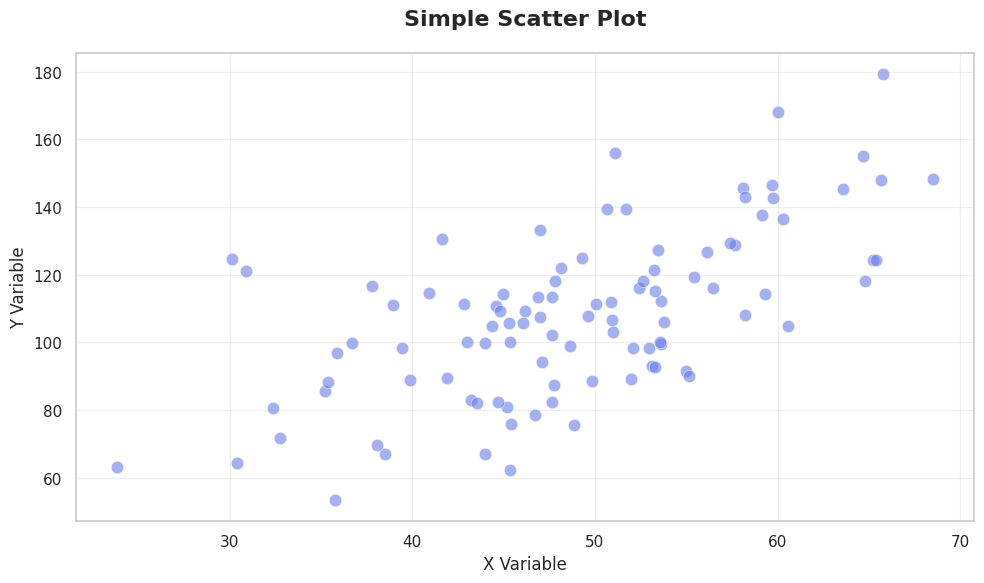

This figure's Python source: (Note: this script raises an exception after producing the figure.)
#!/usr/bin/env python3
"""
Scatter Plot Examples - matplotlib and seaborn
Usage: python scatter_plot.py
"""

import matplotlib.pyplot as plt
import seaborn as sns
import pandas as pd
import numpy as np

# Set style
sns.set_theme(style="whitegrid")

# Example 1: Simple scatter plot
def simple_scatter():
    np.random.seed(42)
    x = np.random.randn(100) * 10 + 50
    y = 2 * x + np.random.randn(100) * 20 + 10
    
    plt.figure(figsize=(10, 6))
    plt.scatter(x, y, alpha=0.6, s=80, color='#667eea', edgecolors='white', linewidth=0.5)
    plt.title('Simple Scatter Plot', fontsize=16, fontweight='bold', pad=20)
    plt.xlabel('X Variable', fontsize=12)
    plt.ylabel('Y Variable', fontsize=12)
    plt.grid(alpha=0.3)
    plt.tight_layout()
    plt.savefig('scatter_simple.png', dpi=300, bbox_inches='tight')
    print("✓ Saved: scatter_simple.png")

# Example 2: Scatter with regression line
def scatter_with_regression():
    np.random.seed(42)
    x = np.random.randn(100) * 10 + 50
    y = 2 * x + np.random.randn(100) * 20 + 10
    
    df = pd.DataFrame({'Hours Studied': x, 'Test Score': y})
    
    plt.figure(figsize=(10, 6))
    sns.regplot(data=df, x='Hours Studied', y='Test Score', 
                scatter_kws={'alpha': 0.6, 's': 80, 'edgecolor': 'white', 'linewidth': 0.5},
                line_kws={'color': '#fc8181', 'linewidth': 2.5},
                color='#667eea')
    plt.title('Study Hours vs Test Score', fontsize=16, fontweight='bold', pad=20)
    plt.grid(alpha=0.3)
    plt.tight_layout()
    plt.savefig('scatter_regression.png', dpi=300, bbox_inches='tight')
    print("✓ Saved: scatter_regression.png")

# Example 3: Colored by category
def scatter_by_category():
    np.random.seed(42)
    categories = ['Group A', 'Group B', 'Group C']
    data = []
    
    for i, cat in enumerate(categories):
        n = 50
        x = np.random.randn(n) * 10 + (i * 20 + 20)
        y = np.random.randn(n) * 10 + (i * 15 + 30)
        data.extend([{'x': xi, 'y': yi, 'category': cat} for xi, yi in zip(x, y)])
    
    df = pd.DataFrame(data)
    
    plt.figure(figsize=(10, 6))
    sns.scatterplot(data=df, x='x', y='y', hue='category', 
                   s=100, alpha=0.7, palette='husl', 
                   edgecolor='white', linewidth=0.5)
    plt.title('Scatter Plot by Category', fontsize=16, fontweight='bold', pad=20)
    plt.xlabel('X Variable', fontsize=12)
    plt.ylabel('Y Variable', fontsize=12)
    plt.legend(title='Category', frameon=True, shadow=True)
    plt.grid(alpha=0.3)
    plt.tight_layout()
    plt.savefig('scatter_category.png', dpi=300, bbox_inches='tight')
    print("✓ Saved: scatter_category.png")

# Example 4: Bubble chart (size variation)
def bubble_chart():
    np.random.seed(42)
    n = 50
    x = np.random.randn(n) * 10 + 50
    y = np.random.randn(n) * 15 + 60
    sizes = np.random.randint(100, 1000, n)
    colors = np.random.rand(n)
    
    plt.figure(figsize=(10, 6))
    scatter = plt.scatter(x, y, s=sizes, c=colors, alpha=0.6, 
                         cmap='viridis', edgecolors='white', linewidth=1)
    plt.colorbar(scatter, label='Value')
    plt.title('Bubble Chart', fontsize=16, fontweight='bold', pad=20)
    plt.xlabel('X Variable', fontsize=12)
    plt.ylabel('Y Variable', fontsize=12)
    plt.grid(alpha=0.3)
    plt.tight_layout()
    plt.savefig('scatter_bubble.png', dpi=300, bbox_inches='tight')
    print("✓ Saved: scatter_bubble.png")

if __name__ == '__main__':
    simple_scatter()
    scatter_with_regression()
    scatter_by_category()
    bubble_chart()
    print("\n✓ All scatter plots generated successfully!")
